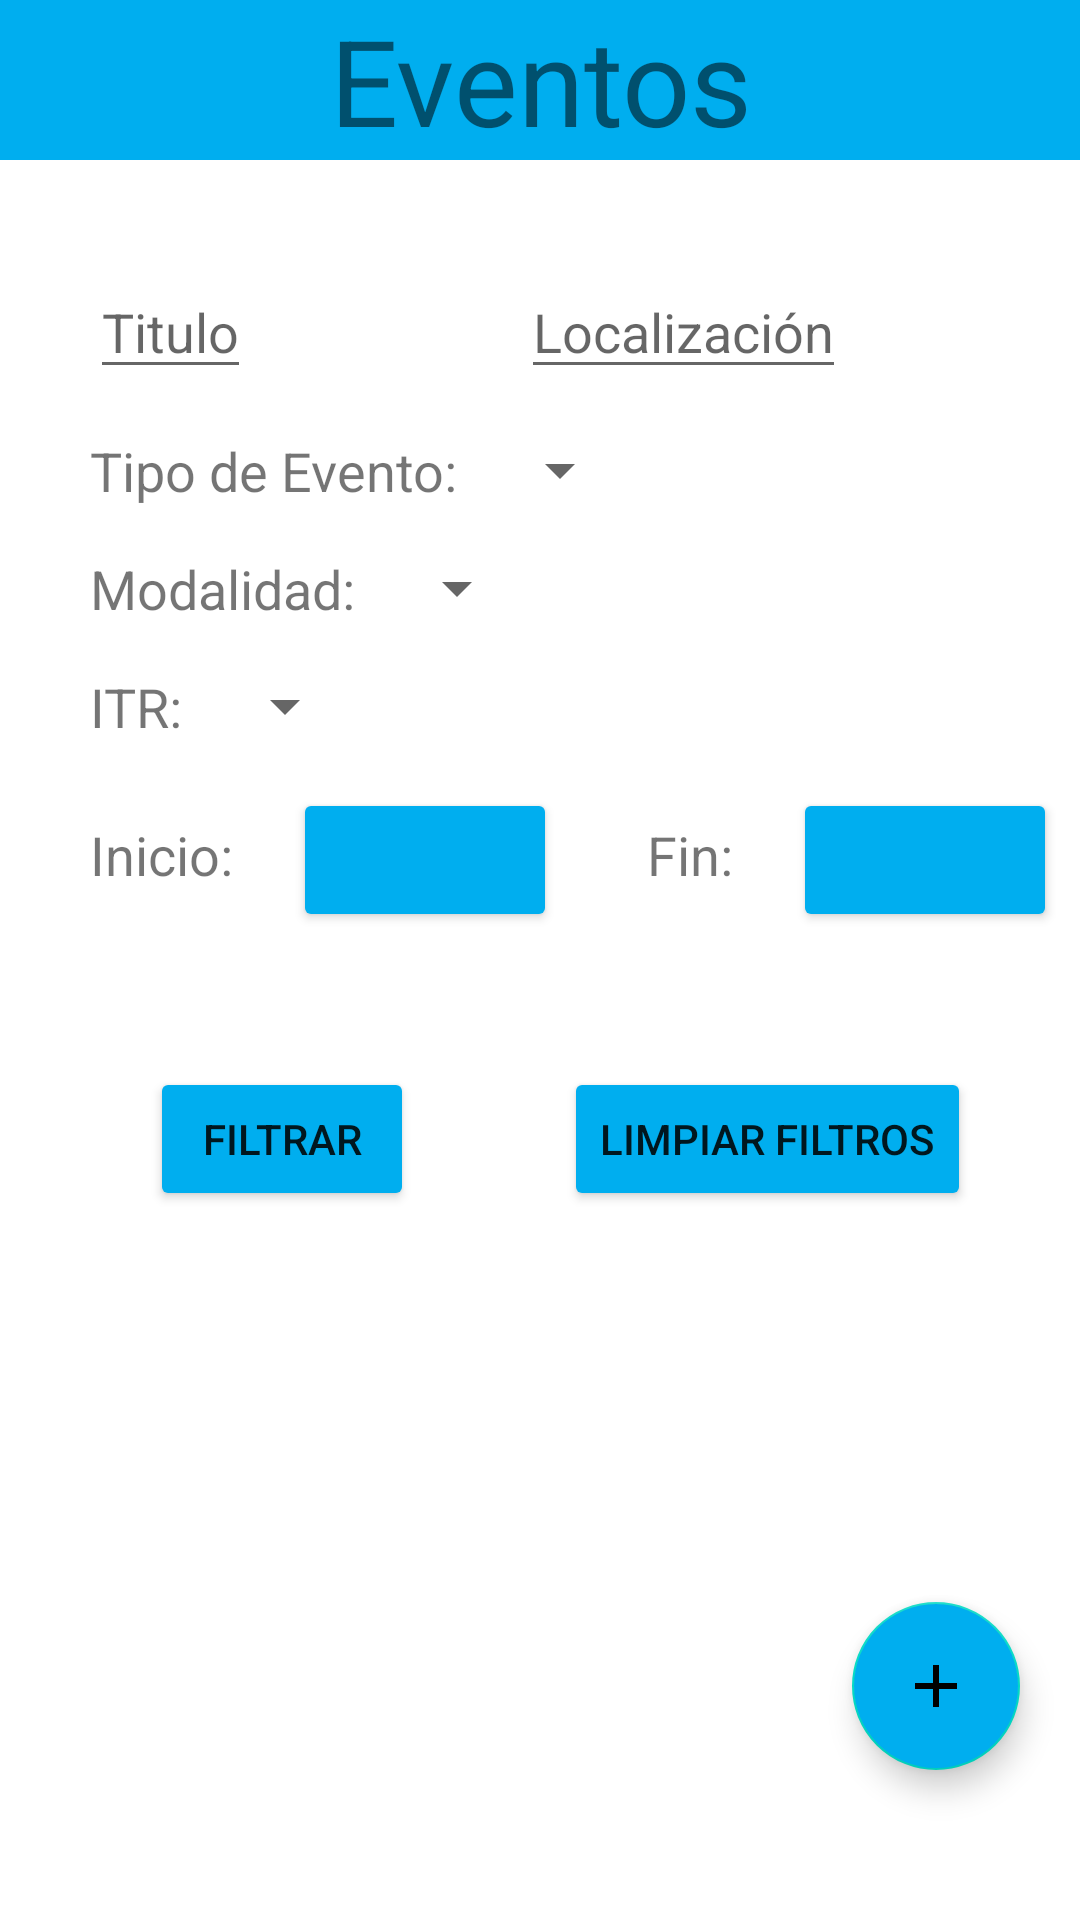

Layout XML and referenced resources for this Android screen:
<!-- AndroidManifest.xml: application theme Theme.PFT -->
<!-- res/layout/fragment_evento.xml -->
<?xml version="1.0" encoding="utf-8"?>
<LinearLayout
    xmlns:android="http://schemas.android.com/apk/res/android"
    xmlns:tools="http://schemas.android.com/tools"
    xmlns:app="http://schemas.android.com/apk/res-auto"
    tools:context=".ui.eventos.EventoFragment"
    android:orientation="vertical"
    android:layout_width="match_parent"
    android:layout_height="match_parent">

    
    <TextView
        android:layout_width="match_parent"
        android:layout_height="wrap_content"
        android:text="Eventos"
        android:gravity="center_horizontal"
        android:textSize="40sp"
        android:background="#00AEEF"
        android:layout_marginBottom="20dp" />

<LinearLayout
    android:id="@+id/fragmentEvento_analista"
    android:layout_width="match_parent"
    android:layout_height="wrap_content"
    android:orientation="vertical"
    >
    <LinearLayout
        android:layout_marginTop="15dp"
        android:layout_width="match_parent"
        android:layout_height="wrap_content"
        android:orientation="horizontal">
    <EditText
        android:id="@+id/fragmentEvento_analista_titulo"
        android:layout_width="wrap_content"
        android:layout_height="wrap_content"
        android:layout_marginLeft="30dp"
        android:textSize="18dp"
        android:hint="Titulo"
        android:layout_marginRight="60dp"
        />
    <EditText
        android:id="@+id/fragmentEvento_analista_localizacion"
        android:layout_width="wrap_content"
        android:layout_height="wrap_content"
        android:layout_marginLeft="30dp"
        android:textSize="18dp"
        android:hint="Localización"
        />

    </LinearLayout>
    <LinearLayout
        android:layout_marginTop="15dp"
        android:layout_width="match_parent"
        android:layout_height="wrap_content"
        android:orientation="horizontal">

        <TextView
            android:layout_width="wrap_content"
            android:layout_height="wrap_content"
            android:layout_marginLeft="30dp"
            android:textSize="18dp"
            android:text="Tipo de Evento:"

            />
        <Spinner
            android:id="@+id/fragmentEvento_analista_tipo"
            android:layout_width="wrap_content"
            android:layout_height="wrap_content"
            android:layout_marginLeft="10dp"
            android:hint="Selecciona un tipo de evento" />

    </LinearLayout>

    <LinearLayout
        android:layout_marginTop="15dp"
        android:layout_width="match_parent"
        android:layout_height="wrap_content"
        android:orientation="horizontal">

        <TextView
            android:layout_width="wrap_content"
            android:layout_height="wrap_content"
            android:layout_marginLeft="30dp"
            android:textSize="18dp"
            android:text="Modalidad:"

            />
        <Spinner
            android:id="@+id/fragmentEvento_analista_modalidad"
            android:layout_width="wrap_content"
            android:layout_height="wrap_content"
            android:layout_marginLeft="10dp"
            android:hint="Selecciona una modalidad" />

    </LinearLayout>

    <LinearLayout
        android:layout_marginTop="15dp"
        android:layout_width="match_parent"
        android:layout_height="wrap_content"
        android:orientation="horizontal">

        <TextView
            android:layout_width="wrap_content"
            android:layout_height="wrap_content"
            android:layout_marginLeft="30dp"
            android:textSize="18dp"
            android:text="ITR:"

            />
        <Spinner
            android:id="@+id/fragmentEvento_analista_itr"
            android:layout_width="wrap_content"
            android:layout_height="wrap_content"
            android:layout_marginLeft="10dp"
            android:hint="Selecciona un ITR" />

    </LinearLayout>





    <LinearLayout
        android:layout_marginTop="15dp"
        android:layout_width="match_parent"
        android:layout_height="wrap_content"
        android:orientation="horizontal">

        <TextView
            android:layout_marginLeft="30dp"
            android:layout_width="wrap_content"
            android:layout_height="wrap_content"
            android:text="Inicio:"
            android:textSize="18dp"
            />

        <TextView
            android:id="@+id/fragmentEvento_analista_inicio_seleccion"
            android:layout_marginLeft="10dp"
            android:layout_width="wrap_content"
            android:layout_height="wrap_content"
            android:textSize="18dp"
            />

        <Button
            android:id="@+id/fragmentEvento_analista_inicio"
            android:backgroundTint="#00AEEF"
            android:layout_marginLeft="10dp"
            android:layout_width="wrap_content"
            android:paddingLeft="30dp"
            android:layout_height="wrap_content"
            android:drawableLeft="@drawable/ic_calendar"
            />


        <TextView
            android:layout_marginLeft="30dp"
            android:layout_width="wrap_content"
            android:layout_height="wrap_content"
            android:text="Fin:"
            android:textSize="18dp"
            />

        <TextView
            android:id="@+id/fragmentEvento_analista_fin_seleccion"
            android:layout_marginLeft="10dp"
            android:layout_width="wrap_content"
            android:layout_height="wrap_content"
            android:textSize="18dp"
            />

        <Button
            android:id="@+id/fragmentEvento_analista_fin"
            android:backgroundTint="#00AEEF"
            android:layout_marginLeft="10dp"
            android:layout_width="wrap_content"
            android:paddingLeft="30dp"
            android:layout_height="wrap_content"
            android:drawableLeft="@drawable/ic_calendar"
            />



    </LinearLayout>

    <LinearLayout
        android:layout_marginTop="15dp"
        android:layout_width="match_parent"
        android:layout_height="wrap_content"
        android:orientation="horizontal">



        <Button
            android:id="@+id/fragmentEvento_analista_btnFiltrar"
            android:layout_width="wrap_content"
            android:layout_height="wrap_content"
            android:layout_gravity="center"
            android:text="Filtrar"
            android:layout_centerVertical="true"
            android:layout_alignParentEnd="true"
            android:layout_marginTop="30dp"
            android:layout_marginBottom="30dp"
            android:layout_marginLeft="50dp"
            android:backgroundTint="#00AEEF"/>

        <Button
            android:id="@+id/fragmentEvento_analista_btnLimpiar"
            android:layout_width="wrap_content"
            android:layout_height="wrap_content"
            android:layout_gravity="center"
            android:text="Limpiar Filtros"
            android:layout_centerVertical="true"
            android:layout_alignParentEnd="true"
            android:layout_marginTop="30dp"
            android:layout_marginBottom="30dp"
            android:layout_marginLeft="50dp"
            android:backgroundTint="#00AEEF"/>

    </LinearLayout>

</LinearLayout>

    <ListView
        android:id="@+id/listaEventos"
        android:layout_width="match_parent"
        android:layout_height="0dp"
        android:layout_weight="1"
        android:paddingHorizontal="50dp"
        android:paddingBottom="20dp" />

    <com.google.android.material.floatingactionbutton.FloatingActionButton
        android:id="@+id/fragmentEvento_agregar"
        android:layout_width="wrap_content"
        android:layout_height="wrap_content"
        android:layout_gravity="end"
        android:layout_marginBottom="50dp"
        android:layout_marginRight="20dp"
        android:src="@drawable/ic_add"
        android:backgroundTint="#00AEEF"

        />


    </LinearLayout>
<!-- resources referenced by this layout -->
<resources>
  <!-- drawable ic_add (drawable) -->
  <vector android:height="24dp" android:tint="#3A454B"
      android:viewportHeight="24" android:viewportWidth="24"
      android:width="24dp" xmlns:android="http://schemas.android.com/apk/res/android">
      <path android:fillColor="@android:color/white" android:pathData="M19,13h-6v6h-2v-6H5v-2h6V5h2v6h6v2z"/>
  </vector>
  <style name="Theme.PFT" parent="Theme.MaterialComponents.DayNight.DarkActionBar">
          
          <item name="colorPrimary">@color/purple_500</item>
          <item name="colorPrimaryVariant">@color/purple_700</item>
          <item name="colorOnPrimary">@color/white</item>
          
          <item name="colorSecondary">@color/teal_200</item>
          <item name="colorSecondaryVariant">@color/teal_700</item>
          <item name="colorOnSecondary">@color/black</item>
          
          <item name="android:statusBarColor">?attr/colorPrimaryVariant</item>
          
      </style>
  <color name="purple_500">#00AEEF</color>
  <color name="purple_700">#FF3700B3</color>
  <color name="white">#FFFFFFFF</color>
  <color name="teal_200">#FF03DAC5</color>
  <color name="teal_700">#FF018786</color>
  <color name="black">#FF000000</color>
</resources>
